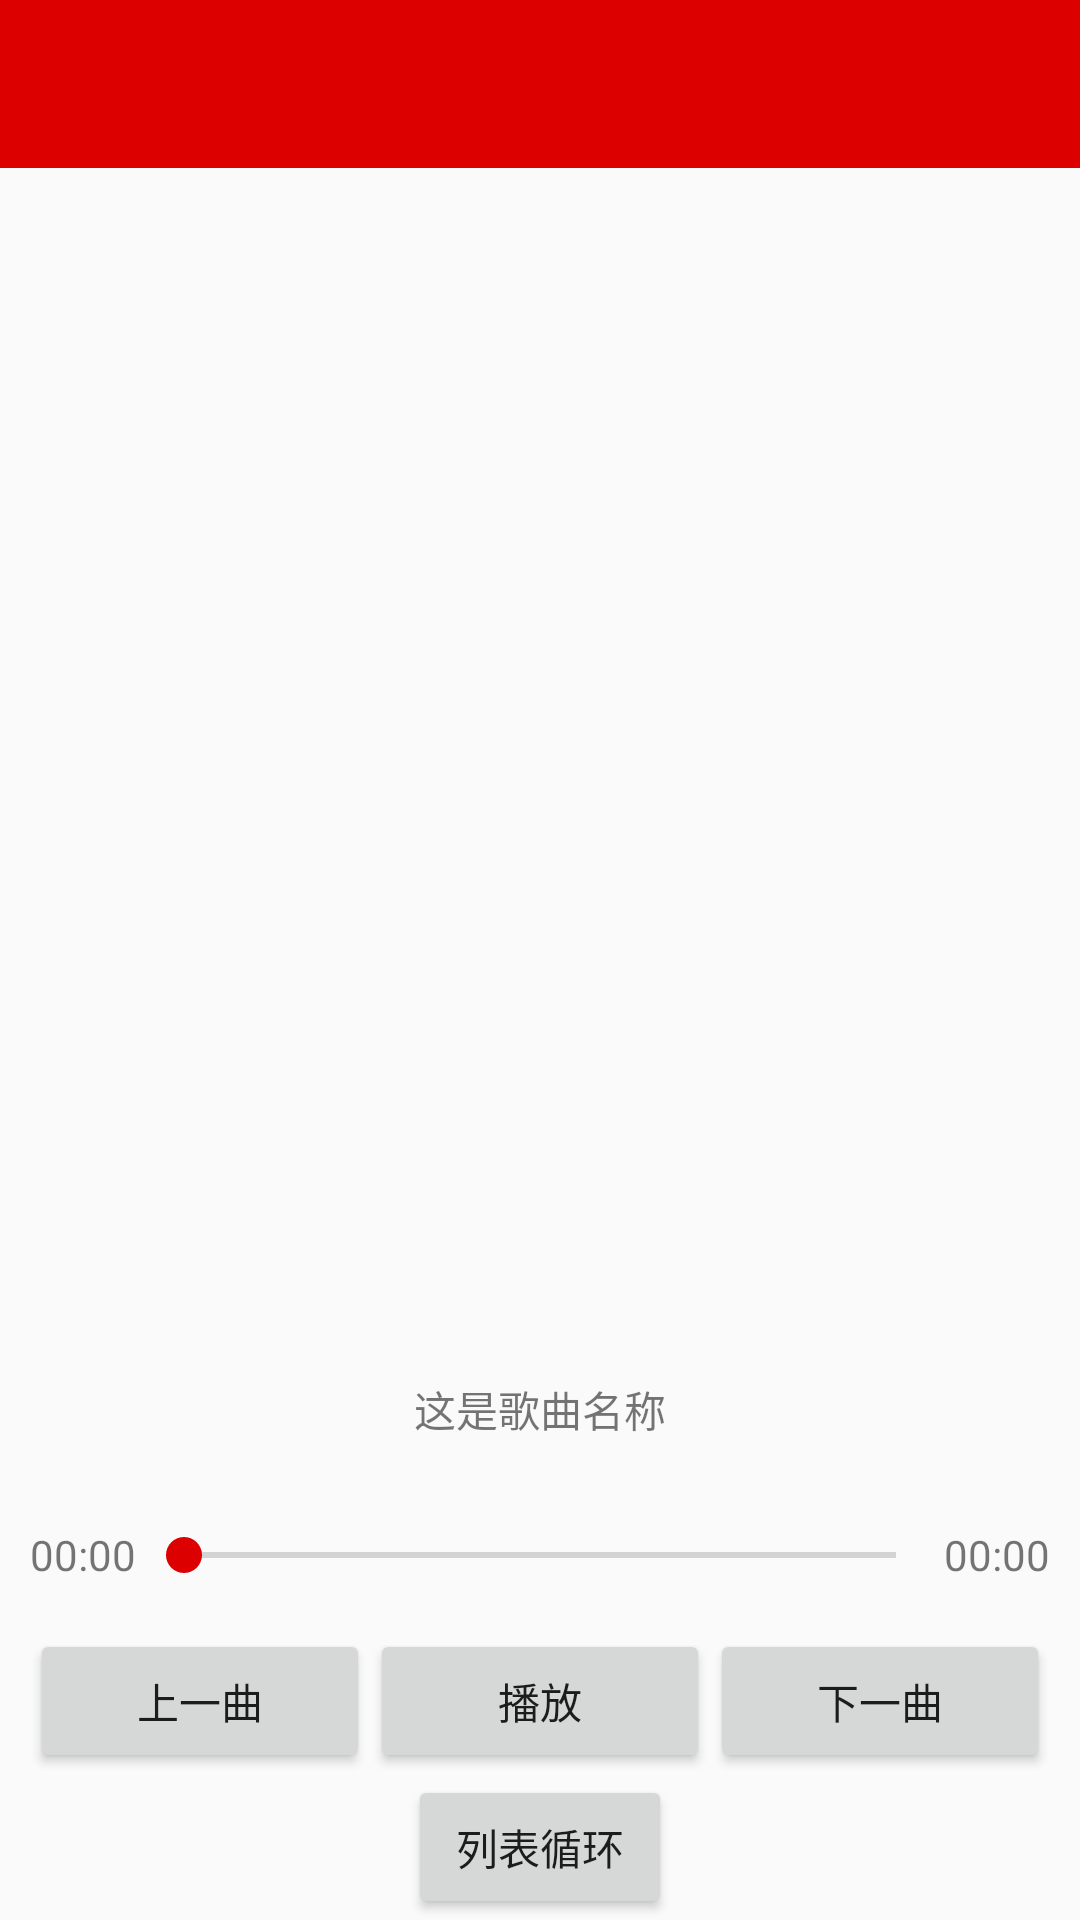

Write the Android layout XML for this screen, with the resource values it uses.
<!-- AndroidManifest.xml: application theme AppTheme.NoActionBar -->
<!-- res/layout/activity_simple_player.xml -->
<?xml version="1.0" encoding="utf-8"?>
<androidx.coordinatorlayout.widget.CoordinatorLayout
    xmlns:android="http://schemas.android.com/apk/res/android"
    android:layout_width="match_parent"
    android:layout_height="match_parent"
    xmlns:app="http://schemas.android.com/apk/res-auto">

    <include layout="@layout/tool_bar"/>

    <LinearLayout
        android:orientation="vertical"
        android:layout_width="match_parent"
        android:layout_height="match_parent"
        app:layout_behavior="@string/appbar_scrolling_view_behavior">

        <androidx.recyclerview.widget.RecyclerView
            android:id="@+id/rv"
            android:layout_width="match_parent"
            android:layout_height="0dp"
            android:layout_weight="2"/>
        
        <LinearLayout
            android:orientation="vertical"
            android:layout_width="match_parent"
            android:layout_height="0dp"
            android:layout_weight="1">

            <TextView
                android:id="@+id/tv_title"
                android:gravity="center"
                android:text="这是歌曲名称"
                android:layout_width="match_parent"
                android:layout_height="0dp"
                android:layout_weight="1"/>
            
            
            <LinearLayout
                android:gravity="center_vertical"
                android:layout_marginLeft="@dimen/padding_middle"
                android:layout_marginRight="@dimen/padding_middle"
                android:orientation="horizontal"
                android:layout_width="match_parent"
                android:layout_height="0dp"
                android:layout_weight="1">

                
                <TextView
                    android:id="@+id/tv_start"
                    android:text="00:00"
                    android:layout_width="wrap_content"
                    android:layout_height="wrap_content"/>

                
                <SeekBar
                    android:id="@+id/sb_progress"
                    android:layout_width="0dp"
                    android:layout_weight="1"
                    android:layout_height="wrap_content"/>

                
                <TextView
                    android:id="@+id/tv_end"
                    android:text="00:00"
                    android:layout_width="wrap_content"
                    android:layout_height="wrap_content"/>
            </LinearLayout>

            <LinearLayout
                android:gravity="center"
                android:layout_marginLeft="@dimen/padding_middle"
                android:layout_marginRight="@dimen/padding_middle"
                android:orientation="horizontal"
                android:layout_width="match_parent"
                android:layout_height="0dp"
                android:layout_weight="1">

                <Button
                    android:text="上一曲"
                    android:id="@+id/bt_previous"
                    android:layout_width="0dp"
                    android:layout_weight="1"
                    android:layout_height="wrap_content"/>
                <Button
                    android:text="播放"
                    android:id="@+id/bt_play"
                    android:layout_width="0dp"
                    android:layout_weight="1"
                    android:layout_height="wrap_content"/>
                <Button
                    android:text="下一曲"
                    android:id="@+id/bt_next"
                    android:layout_width="0dp"
                    android:layout_weight="1"
                    android:layout_height="wrap_content"/>

            </LinearLayout>

            <LinearLayout
                android:gravity="center"
                android:layout_width="match_parent"
                android:layout_height="0dp"
                android:layout_weight="1">
                <Button
                    android:id="@+id/bt_loop_model"
                    android:text="列表循环"
                    android:layout_width="wrap_content"
                    android:layout_height="wrap_content"/>
            </LinearLayout>
        </LinearLayout>
    </LinearLayout>

</androidx.coordinatorlayout.widget.CoordinatorLayout>
<!-- res/layout/tool_bar.xml (included above) -->
<?xml version="1.0" encoding="utf-8"?>
<com.google.android.material.appbar.AppBarLayout
    xmlns:android="http://schemas.android.com/apk/res/android"
    xmlns:app="http://schemas.android.com/apk/res-auto"
    android:theme="@style/AppTheme.AppBarOverlay"
    android:layout_width="match_parent"
    android:layout_height="wrap_content"
    android:elevation="0dp">

    <androidx.appcompat.widget.Toolbar
        android:id="@+id/toolbar"
        android:layout_width="match_parent"
        android:layout_height="?attr/actionBarSize"
        android:background="?attr/colorPrimary"
        app:popupTheme="@style/AppTheme.PopupOverlay" />

</com.google.android.material.appbar.AppBarLayout>
<!-- resources referenced by this layout -->
<resources>
  <dimen name="padding_middle">10dp</dimen>
  <style name="AppTheme.AppBarOverlay" parent="ThemeOverlay.AppCompat.Dark.ActionBar" />
  <style name="AppTheme.PopupOverlay" parent="ThemeOverlay.AppCompat.Light" />
  <style name="AppTheme.NoActionBar">
          <item name="windowActionBar">false</item>
          <item name="windowNoTitle">true</item>
      </style>
</resources>
